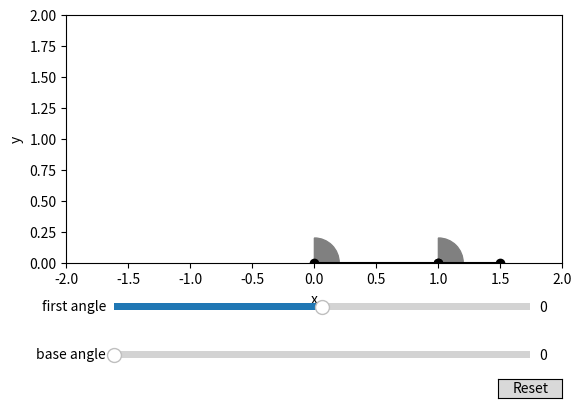

The matplotlib source for this figure:
import numpy as np
import matplotlib.pyplot as plt
import matplotlib.widgets as wig
import matplotlib.patches as pat

from dataclasses import dataclass
from enum import Enum
from typing import List, Optional, Type, Tuple, Union
from typing_extensions import Self

%matplotlib widget

REVOLUTE_RADIUS: float = 0.2
REVOLUTE_POTENTIAL_COLOR: str = "gray"
REVOLUTE_FULFILLED_COLOR: str = "green"
REVOLUTE_FULFILLED_ERROR: str = "red"
LINEAR_ELEMENT_COLOR: str = "black"

# close all previouse figure windows
plt.close("all")

Degrees = float

class ArmState(Enum):
    OK = 0
    ERROR = 1

@dataclass
class Frame2D:
    origin: Tuple[float, float]
    orientation: Degrees

@dataclass
class Plotter:
    def update(self, frame: Frame2D):
        raise NotImplementedError

    def error(self):
        raise NotImplementedError

    def recover(self):
        raise NotImplementedError

@dataclass
class Joint:
    def transform(self, frame: Frame2D):
        raise NotImplementedError
    
    def plotter(self, ax: plt.Axes, frame: Frame2D) -> Type[Plotter]:
        raise NotImplementedError

class JointLimitError(Exception):
    pass

@dataclass
class LimitedRevoluteJoint(Joint):
    min: Degrees
    max: Degrees
    rotation: Degrees

    def rotate(self, angle: Degrees) -> Union[Degrees, JointLimitError]:
        if angle < self.min:
            raise JointLimitError(f"input angle {angle:.2f} less than minimum: {self.min:.2f}")
        elif angle > self.max:
            raise JointLimitError(f"input angle {angle:.2f} greater than maximum: {self.max:.2f}")
        else:
            self.rotation = angle
    
    def transform(self, frame: Frame2D):
        return Frame2D(frame.origin, frame.orientation + self.rotation)

    def plotter(self, ax: plt.Axes, frame: Frame2D) -> Type[Plotter]:
        return LimitedRevolutePlot(ax, frame, self)

class LimitedRevolutePlot(Plotter):
    def __init__(
        self,
        ax: plt.Axes,
        frame: Frame2D,
        joint: LimitedRevoluteJoint
    ):
        self.joint = joint

        self.potential_arc = pat.Wedge(
            frame.origin,
            REVOLUTE_RADIUS,
            self.joint.rotation + frame.orientation,
            self.joint.max + frame.orientation,
            color = REVOLUTE_POTENTIAL_COLOR
        )

        self.fulfilled_arc = pat.Wedge(
            frame.origin,
            REVOLUTE_RADIUS,
            self.joint.min + frame.orientation,
            self.joint.rotation + frame.orientation,
            color = REVOLUTE_FULFILLED_COLOR
        )

        ax.add_patch(self.potential_arc)
        ax.add_patch(self.fulfilled_arc)
    
    def update(self, frame: Frame2D):
        self.potential_arc.set_center(frame.origin)
        self.fulfilled_arc.set_center(frame.origin)

        self.potential_arc.set_theta1(self.joint.rotation + frame.orientation)
        self.potential_arc.set_theta2(self.joint.max + frame.orientation)

        self.fulfilled_arc.set_theta1(self.joint.min + frame.orientation)
        self.fulfilled_arc.set_theta2(self.joint.rotation + frame.orientation)

    def error(self):
        self.fulfilled_arc.set_color(REVOLUTE_FULFILLED_ERROR)

    def recover(self):
        self.fulfilled_arc.set_color(REVOLUTE_FULFILLED_COLOR)

@dataclass
class LinearElement(Joint):
    length: float

    def transform(self, frame: Frame2D):
        naive_offset = np.matrix([[self.length],[0.0]])
        rad = np.radians(frame.orientation)
        cos = np.cos(rad)
        sin = np.sin(rad)
        rotation = np.matrix(
            [[cos, -sin],
             [sin, cos]])
        translation = np.matrix(
            [[frame.origin[0]],
             [frame.origin[1]]])
        result = rotation*naive_offset + translation
        result = np.squeeze(result.tolist())
        return Frame2D((result[0], result[1]), frame.orientation)
    
    def plotter(self, ax: plt.Axes, frame: Frame2D) -> Type[Plotter]:
        return LinearElementPlot(ax, frame, self)

class LinearElementPlot(Plotter):
    def __init__(self, ax: plt.Axes, frame: Frame2D, joint: LinearElement):
        self.joint = joint

        resulting_frame = self.joint.transform(frame)

        self.line = plt.Line2D(
            [frame.origin[0], resulting_frame.origin[0]],
            [frame.origin[1], resulting_frame.origin[1]],
            marker = "o",
            color = LINEAR_ELEMENT_COLOR
        )

        ax.add_line(self.line)
    
    def update(self, frame: Frame2D):
        resulting_frame = self.joint.transform(frame)
        self.line.set_data(
            [frame.origin[0], resulting_frame.origin[0]],
            [frame.origin[1], resulting_frame.origin[1]]
        )


class Arm:
    def __init__(
        self,
        joint_vector: List[Type[Joint]],
        global_frame: Frame2D
    ):
        self.arm = joint_vector
        self.base_frame = global_frame
        self.plot: Optional[List[Type[Plotter]]] = None
    
    def initialize_plotters(self, ax: plt.Axes):
        assert self.plot == None, "already initialized"
        plotters = []

        frame = self.base_frame
        for joint in self.arm:
            plotters.append(joint.plotter(ax, frame))
            frame = joint.transform(frame)
        
        self.plot = plotters
    
    def update_plotters(self):
        assert self.plot is not None, "plotters not initialised"

        frame = self.base_frame
        for index, plotter in enumerate(self.plot):
            plotter.update(frame)
            frame = self.arm[index].transform(frame)

## setting up the plot
fig, ax = plt.subplots()
ax.set_xlabel("x")
ax.set_ylabel("y")
ax.set_xlim([-2, 2])
ax.set_ylim([0,2])
ax.set_aspect("equal")

# simple errored state
state = ArmState.OK
base = LimitedRevoluteJoint(0.0, 90.0, 0.0)
first = LinearElement(1.0)
second = LimitedRevoluteJoint(-90.0, 90.0, 0.0)
third = LinearElement(0.5)

joint_vector: List[Type[Joint]] = [
    base,
    first,
    second,
    third
]

global_origin = (0.0, 0.0)
global_orientation = 0.0
global_frame = Frame2D(
    global_origin,
    global_orientation
)

arm = Arm(joint_vector, global_frame)
arm.initialize_plotters(ax)

# adjust the main plot to make room for the sliders
fig.subplots_adjust(bottom=0.25)
ax_base = fig.add_axes([0.2, 0.1, 0.65, 0.03])
base_angle = wig.Slider(
    ax=ax_base,
    label='base angle',
    valmin=0.0,
    valmax=180.0,
    valstep=0.1,
    valinit=base.rotation,
)

ax_first_rev = fig.add_axes([0.2, 0.2, 0.65, 0.03])
first_rev_angle = wig.Slider(
    ax=ax_first_rev,
    label='first angle',
    valmin=-180.0,
    valmax=180.0,
    valstep=0.1,
    valinit=second.rotation,
)

def update(angle: float):
    global state
    if state == ArmState.ERROR:
        return
    
    try:
        base.rotate(base_angle.val)
    except JointLimitError as error:
        ax.set_title(f"base: {error}", color='red')
        state = ArmState.ERROR
        arm.plot[0].error()
        fig.canvas.draw_idle()
        return

    try:
        second.rotate(first_rev_angle.val)
    except JointLimitError as error:
        ax.set_title(f"base: {error}", color='red')
        state = ArmState.ERROR
        arm.plot[2].error()
        fig.canvas.draw_idle()
        return
    
    arm.update_plotters()
    fig.canvas.draw_idle()

base_angle.on_changed(update)
first_rev_angle.on_changed(update)

# Create a `matplotlib.widgets.Button` to reset the sliders to initial values.
resetax = fig.add_axes([0.8, 0.025, 0.1, 0.04])
button = wig.Button(resetax, 'Reset', hovercolor='0.975')

def reset(event):
    global state

    arm.plot[0].recover()
    arm.plot[2].recover()
    first_rev_angle.reset()
    base_angle.reset()

    # only enable updates once all are cleared
    state = ArmState.OK
    # force update
    update(0.0)

    ax.set_title("")


button.on_clicked(reset)

plt.show()